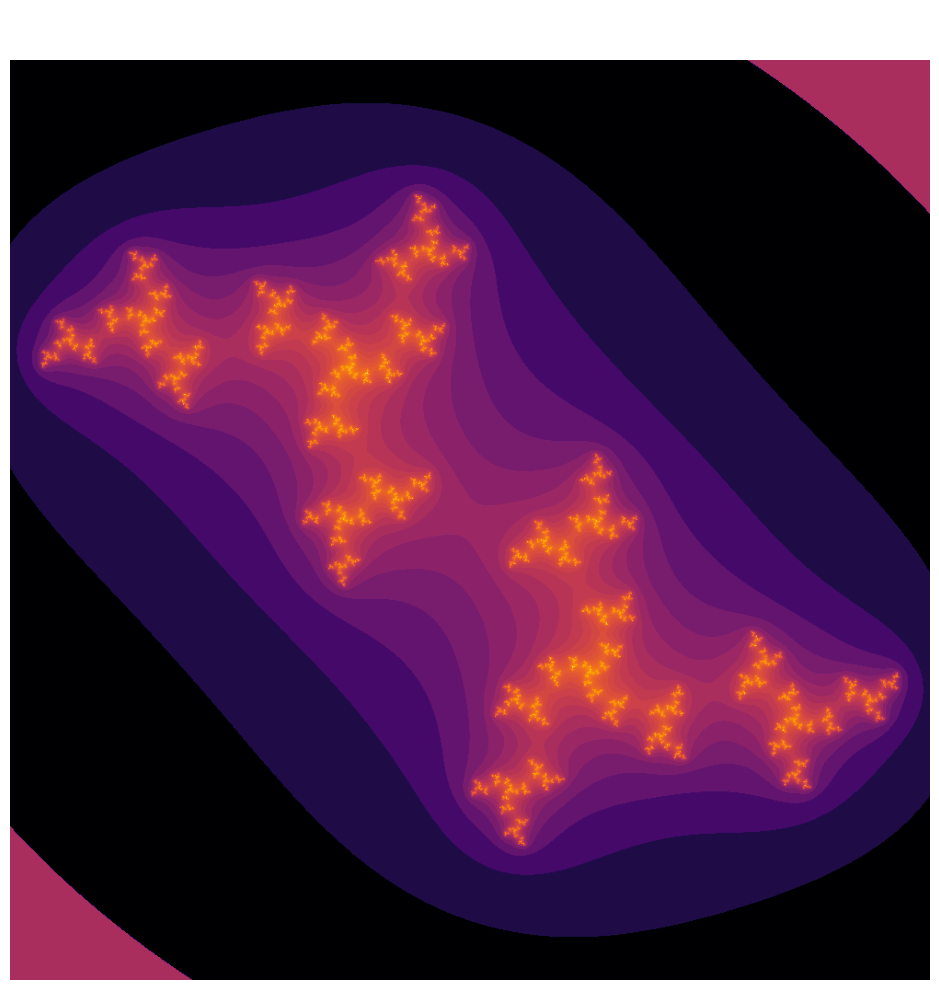

This figure's Python source:
import numpy as np
import matplotlib.pyplot as plt

# Canvas size and parameters
width, height = 1000, 1000
zoom = 1.5
max_iter = 500  # Increased iterations for more detail
c = complex(-0.30176, -0.8842)  # Fractal equation constant (tweak for variation)

# Complex plane setup
x = np.linspace(-zoom, zoom, width)
y = np.linspace(-zoom, zoom, height)
X, Y = np.meshgrid(x, y)
Z = X + 1j * Y  # Complex plane

# Divergence time array
div_time = np.zeros(Z.shape, dtype=int)

# Iterate fractal equation
for i in range(max_iter):
    Z = Z**2 + c  # Fractal function: Z = Z^2 + c
    diverged = np.abs(Z) > 4  # Divergence condition
    mask = (div_time == 0) & diverged
    div_time[mask] = i  # Record the iteration when divergence happens
    Z[diverged] = 0  # Reset points that have diverged to avoid overflow

# Apply log scaling for smoother gradients (no blur)
div_time = np.log(div_time + 1)  # Log scaling to smooth the divergence effect

# Plot the fractal with a galaxy-inspired colormap
plt.figure(figsize=(10, 10), dpi=300)
plt.imshow(div_time, cmap='inferno', extent=(-zoom, zoom, -zoom, zoom))
plt.axis('off')  # Turn off axis to enhance the visual experience

# Title and background settings
plt.title("Sharp Galactic Fractal Bloom", fontsize=20, color='white', pad=20)
plt.gca().set_facecolor('black')
plt.tight_layout()
plt.show()


